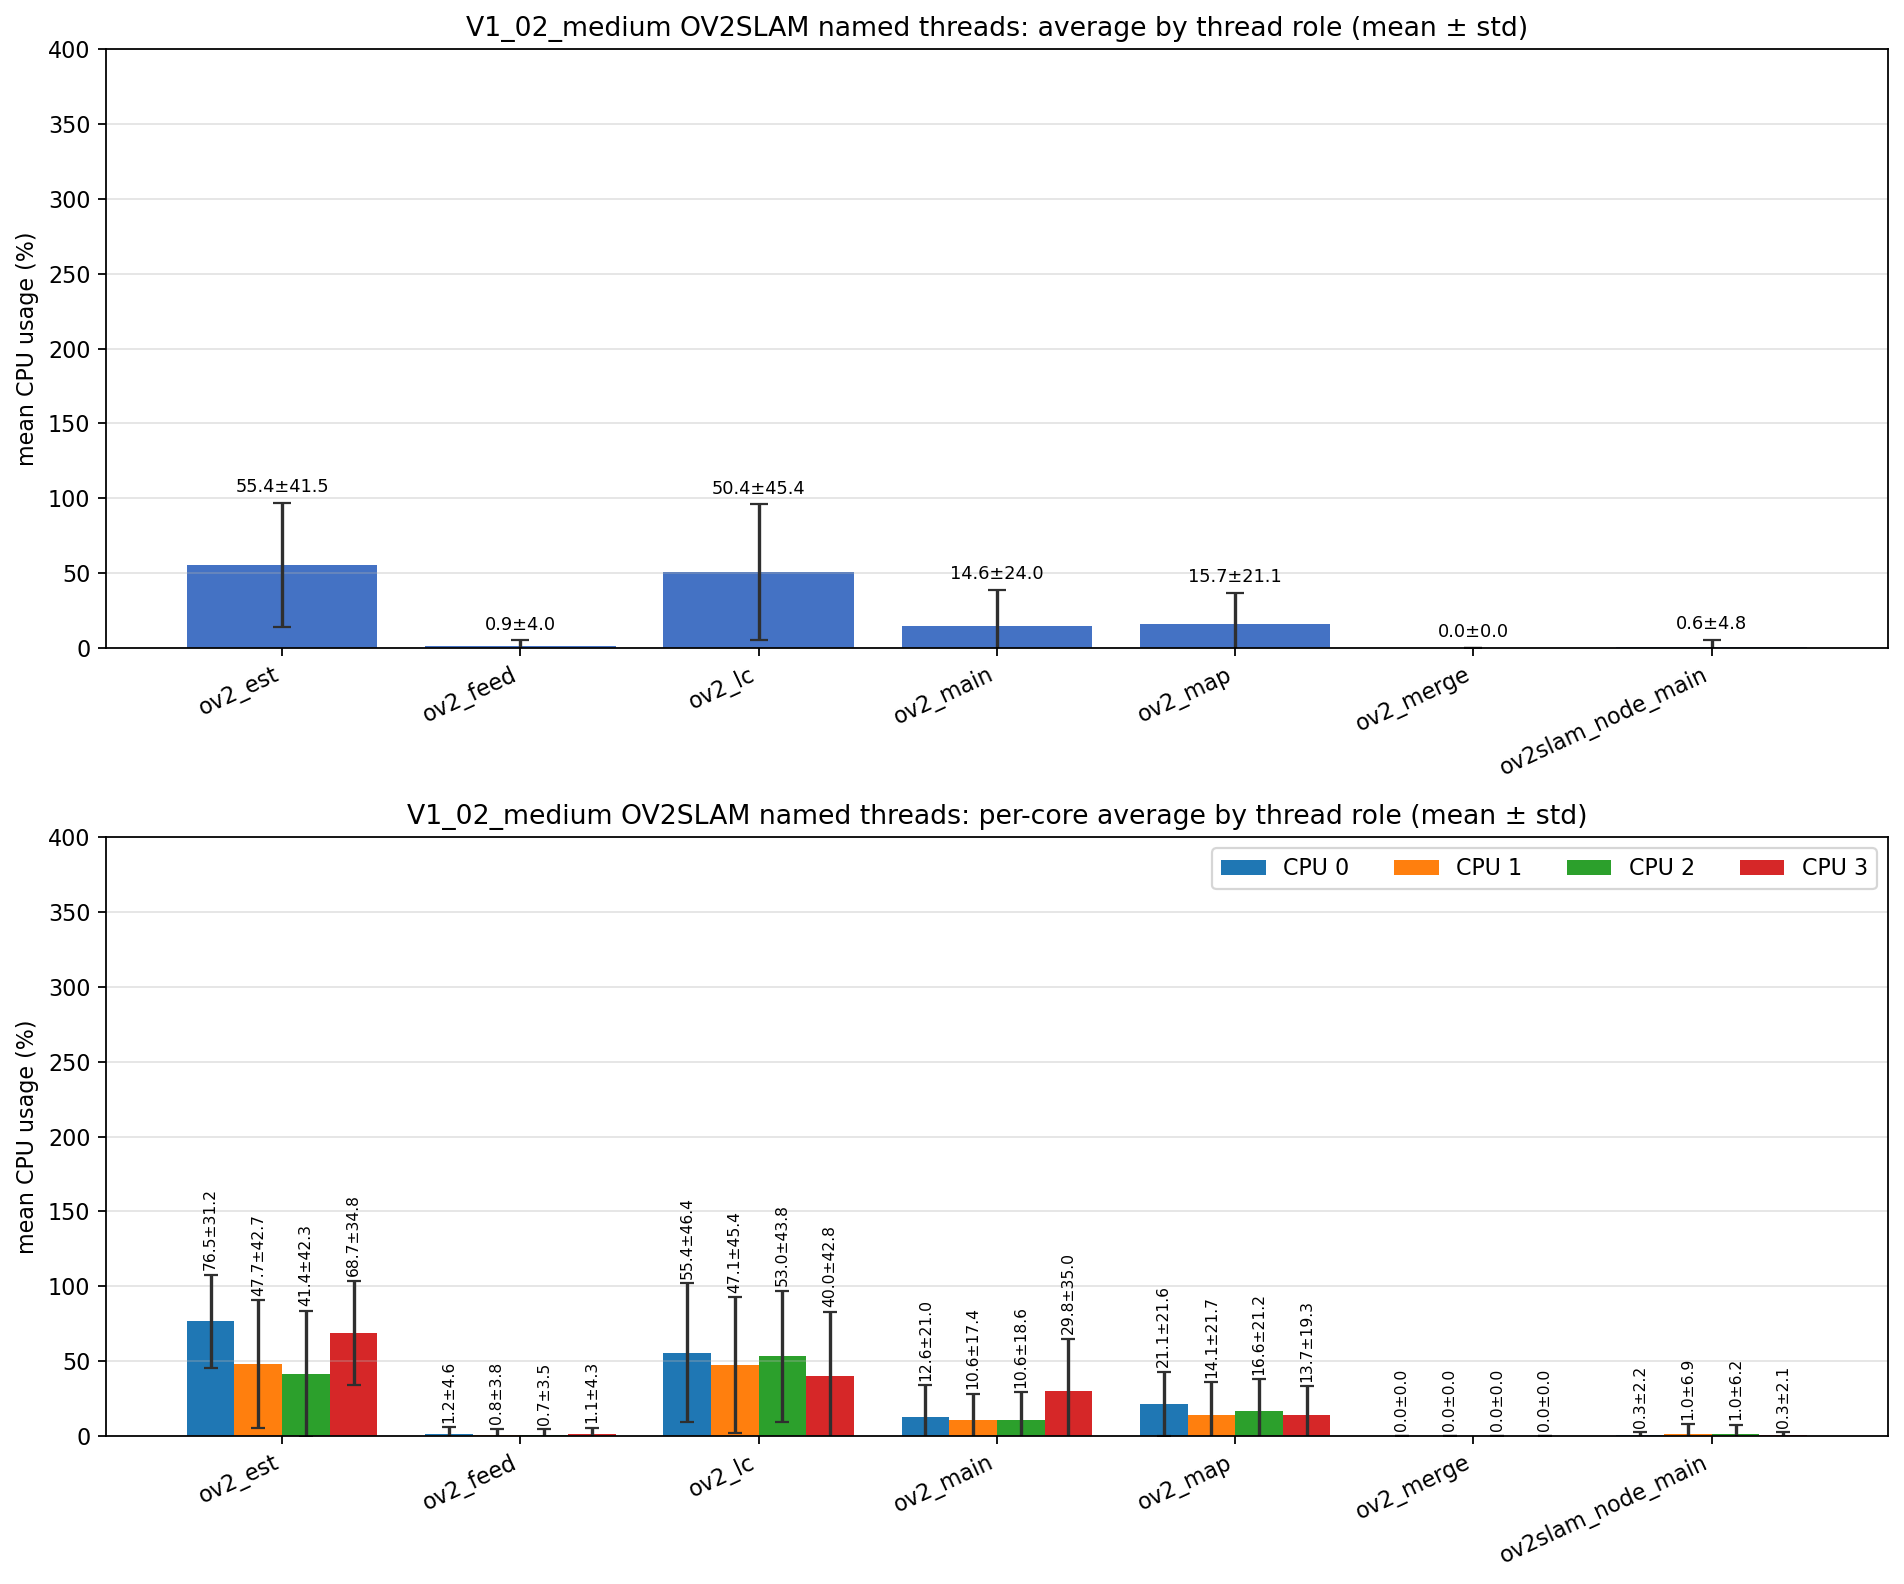

The table this chart was drawn from, first rows:
role, unique_tid_count, sample_count, mean_cpu_all, std_cpu_all, mean_cpu_core_0, mean_cpu_core_1, mean_cpu_core_2, mean_cpu_core_3, std_cpu_core_0, std_cpu_core_1, std_cpu_core_2, std_cpu_core_3
ov2_est, 1, 2069, 55.4, 41.52, 76.48, 47.7, 41.35, 68.65, 31.18, 42.71, 42.34, 34.84
ov2_feed, 1, 2069, 0.904, 3.997, 1.190, 0.795, 0.690, 1.076, 4.582, 3.815, 3.495, 4.268
ov2_lc, 1, 2187, 50.41, 45.42, 55.42, 47.13, 52.97, 40.01, 46.38, 45.43, 43.81, 42.8
ov2_main, 8, 10674, 14.62, 23.98, 12.56, 10.56, 10.56, 29.82, 21.03, 17.38, 18.61, 35
ov2_map, 1, 2187, 15.74, 21.06, 21.14, 14.14, 16.62, 13.73, 21.62, 21.72, 21.25, 19.27
ov2_merge, 328, 1214, 0.000, 0.000, 0.000, 0.000, 0.000, 0.000, 0.000, 0.000, 0.000, 0.000
ov2slam_node_main, 1, 4076, 0.624, 4.849, 0.281, 1.000, 0.991, 0.256, 2.226, 6.857, 6.240, 2.108
